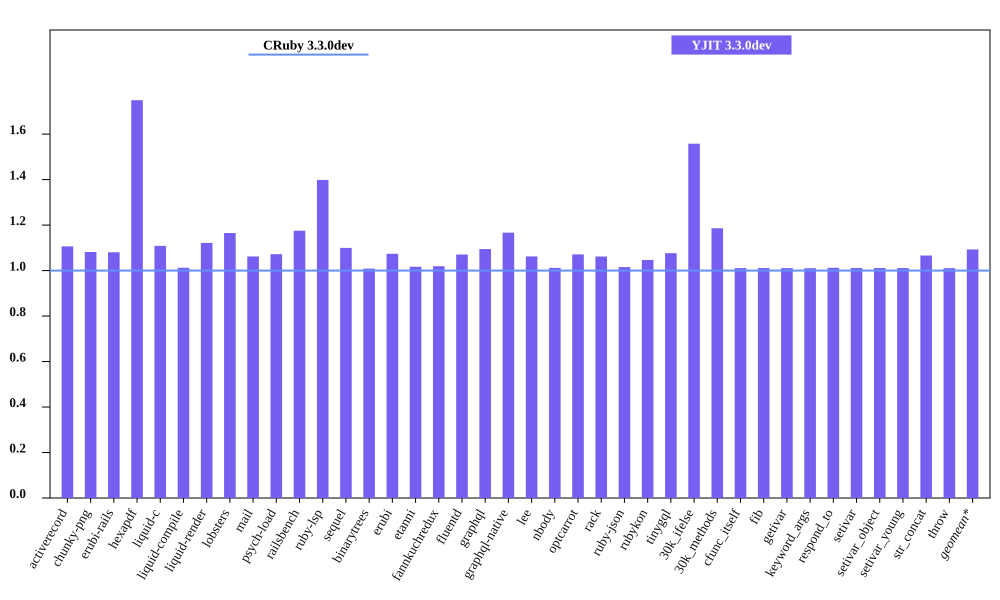

Data behind this chart, as committed beside it:
bench, CRuby 3.3.0dev mem (MiB), YJIT 3.3.0dev mem (MiB), Inline Code, Outlined Code, YJIT Mem overhead
activerecord, 50.01, 55.34, 1, 1
chunky-png, 59.46, 64.32, 1, 1
erubi-rails, 91.79, 99.17, 2, 2
hexapdf, 157.7, 275.9, 2, 2
liquid-c, 36.2, 40.12, 1, 1
liquid-compile, 35.74, 36.19, 1, 1
liquid-render, 33.85, 37.96, 1, 1
lobsters, 279.5, 325.7, 7, 7
mail, 45.5, 48.33, 1, 1
psych-load, 33.75, 36.19, 1, 1
railsbench, 86.95, 102.2, 3, 3
ruby-lsp, 92.5, 129.4, 5, 5
sequel, 37.25, 40.96, 1, 1
binarytrees, 25.48, 25.7, 1, 1
erubi, 28.89, 31.02, 1, 1
etanni, 23.02, 23.4, 1, 1
fannkuchredux, 19.86, 20.24, 1, 1
fluentd, 597.8, 640, 1, 1
graphql, 38.7, 42.36, 1, 1
graphql-native, 36.13, 42.15, 1, 1
lee, 34.21, 36.34, 1, 1
nbody, 19.84, 20.07, 1, 1
optcarrot, 52.83, 56.58, 1, 1
rack, 29.67, 31.5, 1, 1
ruby-json, 20.56, 20.88, 1, 1
rubykon, 46.5, 48.68, 1, 1
tinygql, 27.8, 29.93, 1, 1
30k_ifelse, 59.97, 93.43, 5, 5
30k_methods, 50.14, 59.46, 2, 2
cfunc_itself, 19.82, 20.04, 1, 1
fib, 19.82, 20.04, 1, 1
getivar, 19.83, 20.04, 1, 1
keyword_args, 19.83, 20.04, 1, 1
respond_to, 19.82, 20.06, 1, 1
setivar, 19.82, 20.04, 1, 1
setivar_object, 19.82, 20.04, 1, 1
setivar_young, 19.82, 20.04, 1, 1
str_concat, 45.76, 48.79, 1, 1
throw, 19.82, 20.04, 1, 1
